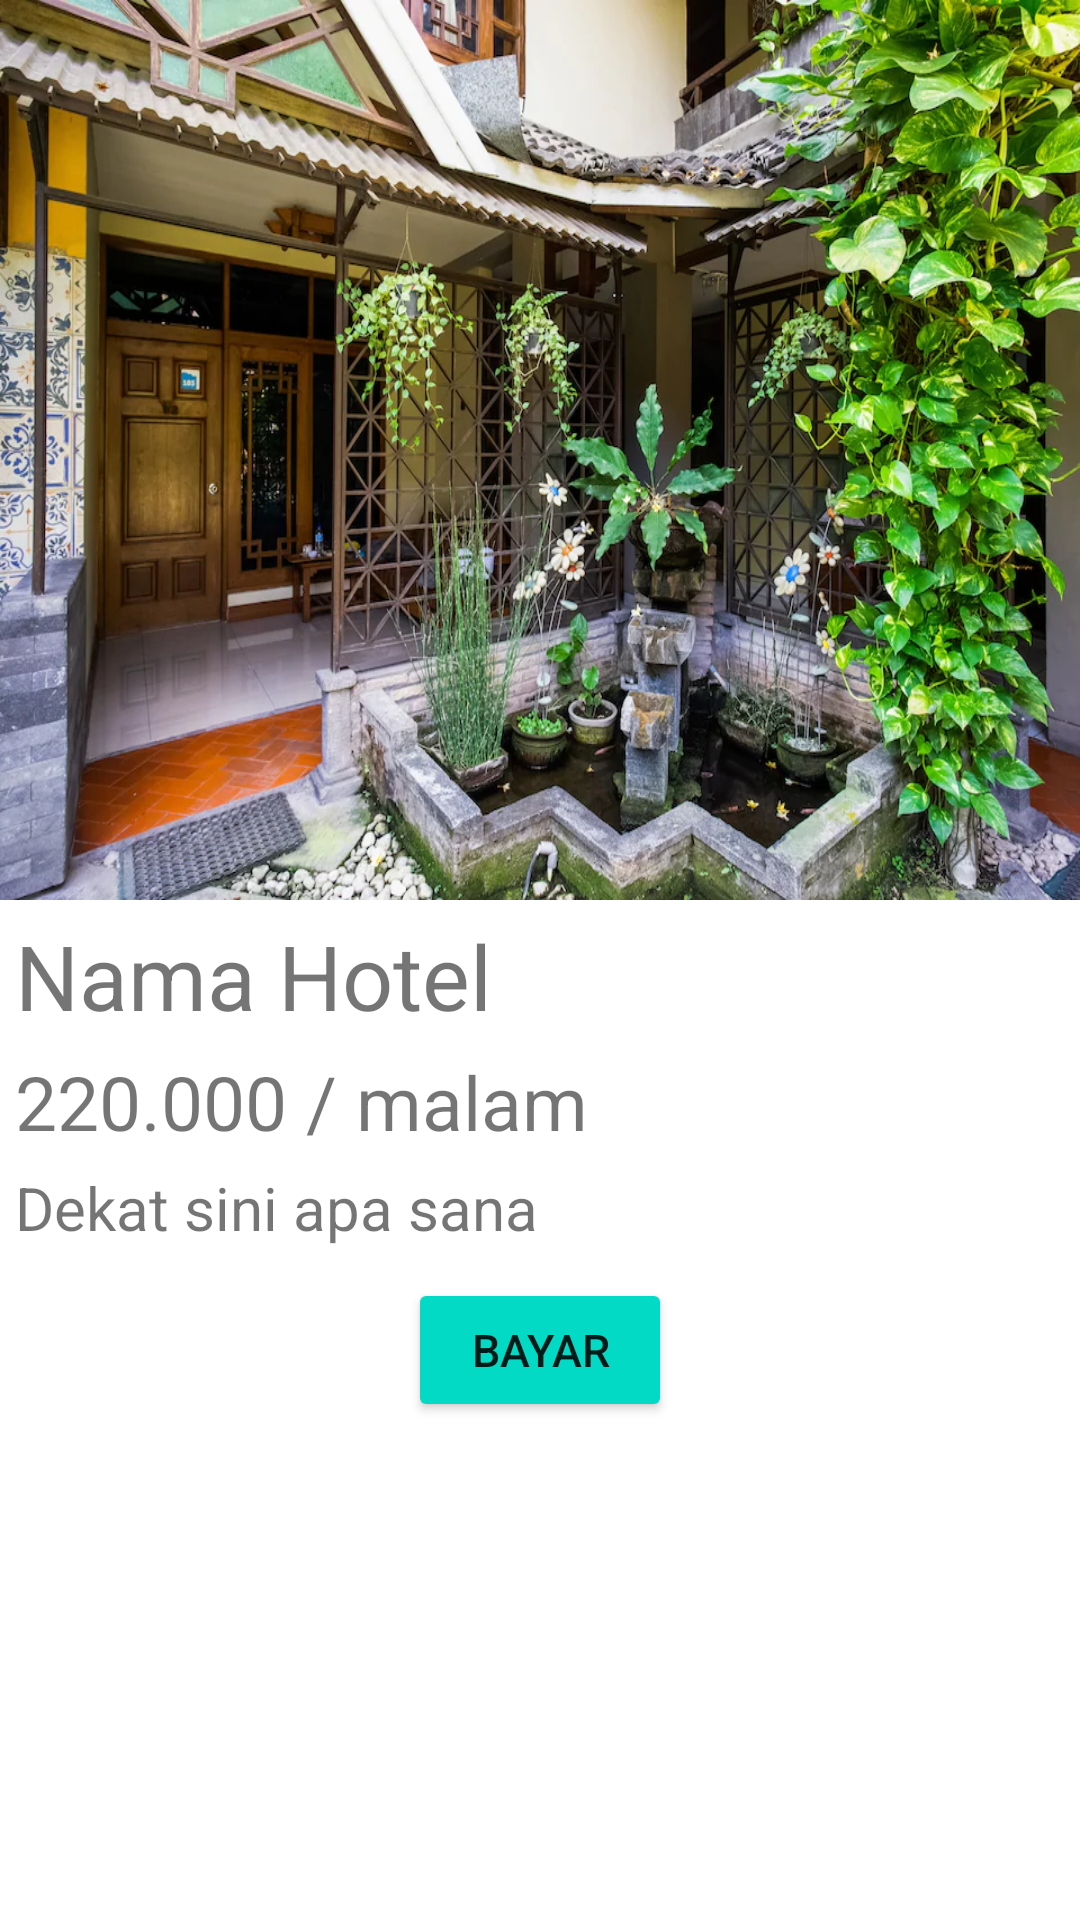

Here is an Android app screen rendered from its layout file. Give the layout XML and the strings, colors and styles it references.
<!-- AndroidManifest.xml: application theme Theme.TouristHelp -->
<!-- res/layout/activity_detail.xml -->
<?xml version="1.0" encoding="utf-8"?>
<layout xmlns:android="http://schemas.android.com/apk/res/android"
    xmlns:app="http://schemas.android.com/apk/res-auto"
    xmlns:tools="http://schemas.android.com/tools">

    <data>

    </data>

    <androidx.constraintlayout.widget.ConstraintLayout
        android:layout_width="match_parent"
        android:layout_height="match_parent"
        tools:context=".activity.DetailActivity">

        <ImageView
            android:id="@+id/ivDetail"
            android:layout_width="match_parent"
            android:layout_height="300dp"
            android:scaleType="fitXY"
            android:background="@drawable/img_hotel1"
            app:layout_constraintStart_toStartOf="parent"
            app:layout_constraintTop_toTopOf="parent"
            />

        <TextView
            android:layout_width="wrap_content"
            android:layout_height="wrap_content"
            android:id="@+id/tvNamaDetail"
            android:text="Nama Hotel"
            app:layout_constraintTop_toBottomOf="@id/ivDetail"
            app:layout_constraintStart_toStartOf="parent"
            android:layout_margin="5dp"
            android:textSize="30sp"
            />

        <TextView
            android:layout_width="wrap_content"
            android:layout_height="wrap_content"
            android:id="@+id/tvHargaDetail"
            android:text="220.000 / malam"
            android:layout_margin="5dp"
            android:textSize="25sp"
            app:layout_constraintStart_toStartOf="parent"
            app:layout_constraintTop_toBottomOf="@+id/tvNamaDetail"
            />

        <TextView
            android:layout_width="wrap_content"
            android:layout_height="wrap_content"
            android:id="@+id/tvLokasi"
            android:text="Dekat sini apa sana"
            android:layout_margin="5dp"
            android:textSize="20sp"
            app:layout_constraintStart_toStartOf="parent"
            app:layout_constraintTop_toBottomOf="@+id/tvHargaDetail"
            />

        <Button
            android:layout_width="wrap_content"
            android:layout_height="wrap_content"
            android:id="@+id/btBayar"
            android:text="Bayar"
            android:textSize="15sp"
            app:layout_constraintStart_toStartOf="parent"
            app:layout_constraintEnd_toEndOf="parent"
            app:layout_constraintTop_toBottomOf="@id/tvLokasi"
            android:layout_marginTop="10dp"
            android:backgroundTint="@color/teal_200"
            />

    </androidx.constraintlayout.widget.ConstraintLayout>
</layout>
<!-- resources referenced by this layout -->
<resources>
  <!-- drawable img_hotel1: jpg bitmap (drawable, 211394 bytes) -->
  <style name="Theme.TouristHelp" parent="Theme.MaterialComponents.DayNight.DarkActionBar">
          
          <item name="colorPrimary">@color/purple_500</item>
          <item name="colorPrimaryVariant">@color/purple_700</item>
          <item name="colorOnPrimary">@color/white</item>
          
          <item name="colorSecondary">@color/teal_200</item>
          <item name="colorSecondaryVariant">@color/teal_700</item>
          <item name="colorOnSecondary">@color/black</item>
          
          <item name="android:statusBarColor" tools:targetApi="l">?attr/colorPrimaryVariant</item>
          
      </style>
  <!-- not gathered from this repository: default colours our renderer supplied (Android Studio template values) -->
  <color name="purple_500">#FF6200EE</color>
  <color name="purple_700">#FF3700B3</color>
  <color name="teal_200">#FF03DAC5</color>
  <color name="teal_700">#FF018786</color>
  <color name="black">#FF000000</color>
  <color name="white">#FFFFFFFF</color>
</resources>
